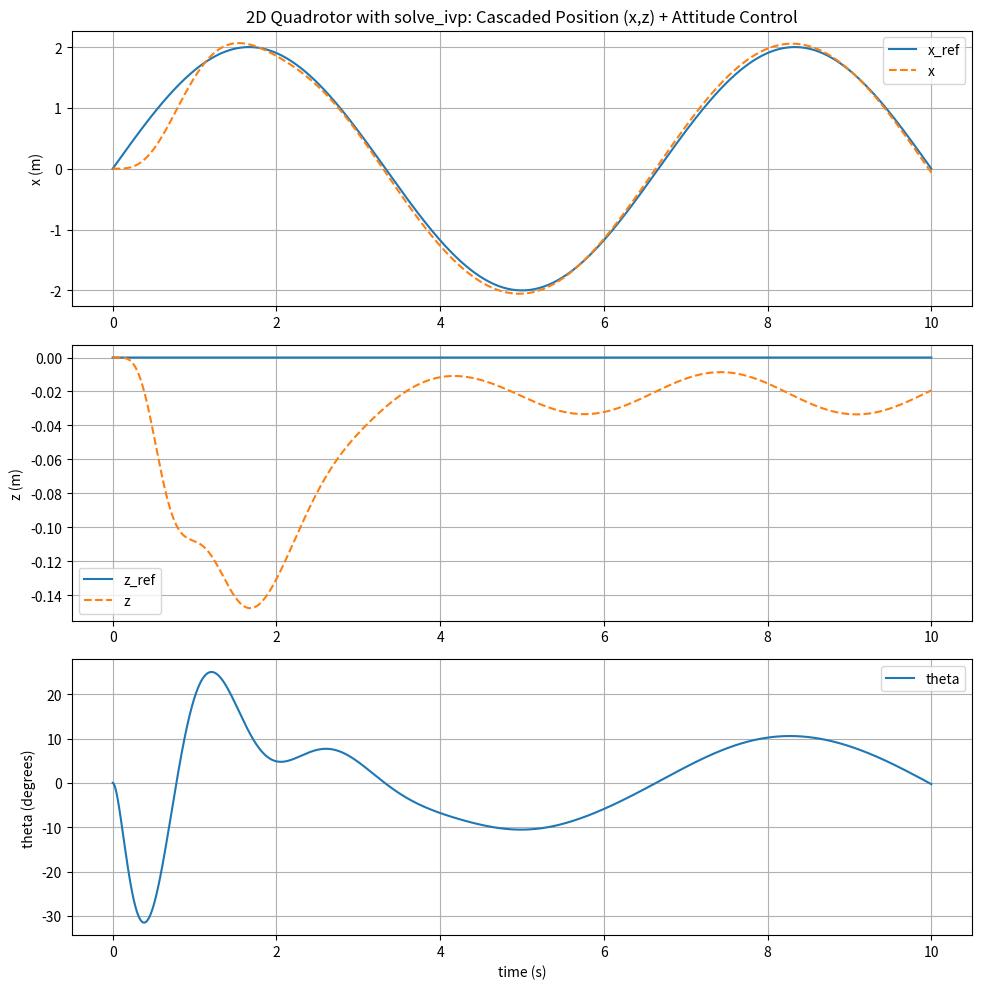

Write the Python code that produced this figure.
import numpy as np
import matplotlib.pyplot as plt
from scipy.integrate import solve_ivp

# ========= 1. 系统与控制参数 =========
m = 1.0      # 质量 (kg)
g = 9.81     # 重力 (m/s^2)
Iyy = 0.02   # 绕 y 轴转动惯量 (kg*m^2) 随便取一个合理值

# ---- 外环：位置期望闭环指标（x 和 z 共用一套）----
zeta_pos = 0.9
omega_n_pos = 2.0   # rad/s

Kp_x = omega_n_pos**2
Kd_x = 2 * zeta_pos * omega_n_pos

Kp_z = omega_n_pos**2
Kd_z = 2 * zeta_pos * omega_n_pos

# ---- 内环：俯仰角闭环指标 ----
zeta_att = 0.9
omega_n_att = 8.0   # rad/s，姿态带宽明显比位置高

Kp_th = omega_n_att**2 * Iyy
Kd_th = 2 * zeta_att * omega_n_att * Iyy

print("Kp_x, Kd_x:", Kp_x, Kd_x)
print("Kp_z, Kd_z:", Kp_z, Kd_z)
print("Kp_th, Kd_th:", Kp_th, Kd_th)

# ========= 2. 参考轨迹定义 =========
A_x = 2.0        # x 方向正弦轨迹振幅 2 m
f_x = 0.15       # Hz
omega_x = 2 * np.pi * f_x

def ref_traj(t):
    """给定时间 t，返回参考 x、z 及其一二阶导数"""
    x_ref     = A_x * np.sin(omega_x * t)
    x_ref_dot = A_x * omega_x * np.cos(omega_x * t)
    x_ref_dd  = -A_x * omega_x**2 * np.sin(omega_x * t)

    # z 方向保持悬停 0
    z_ref     = 0.0
    z_ref_dot = 0.0
    z_ref_dd  = 0.0

    return x_ref, x_ref_dot, x_ref_dd, z_ref, z_ref_dot, z_ref_dd

# ========= 3. 控制律 =========
def controller(t, s):
    """
    controller(t, s) -> (T_cmd, tau)
    s = [x, z, theta, xdot, zdot, thetadot]
    """
    x, z, th, xd, zd, thd = s

    # --- 参考轨迹 ---
    xr, xrd, xrdd, zr, zrd, zrdd = ref_traj(t)

    # --- 外环：位置 PD + 前馈，加速度指令 ---
    ex   = xr  - x
    evx  = xrd - xd
    ax_cmd = xrdd + Kp_x * ex + Kd_x * evx   # 期望水平加速度

    ez   = zr  - z
    evz  = zrd - zd
    az_cmd = zrdd + Kp_z * ez + Kd_z * evz   # 期望竖直加速度

    # --- 将加速度指令转换为姿态 & 总推力命令（小角度近似） ---
    # ax ≈ -g * theta       -> theta_cmd ≈ -ax_cmd / g
    # az ≈ T/m - g          -> T_cmd ≈ m (az_cmd + g)
    theta_cmd = -ax_cmd / g
    T_cmd = m * (az_cmd + g)

    # --- 内环：俯仰角 PD 控制，输出力矩 tau ---
    e_th  = theta_cmd - th
    e_thd = 0.0 - thd
    tau = Kp_th * e_th + Kd_th * e_thd

    return T_cmd, tau

# ========= 4. 动力学方程（给 solve_ivp 用） =========
def quad2d_dynamics(t, s):
    """
    s = [x, z, theta, xdot, zdot, thetadot]
    返回 ds/dt
    """
    x, z, th, xd, zd, thd = s

    # 控制输入
    T_cmd, tau = controller(t, s)

    # 简化 2D 四旋翼动力学
    # x_ddot = -(T/m) * sin(theta)
    # z_ddot =  (T/m) * cos(theta) - g
    xdd  = -(T_cmd / m) * np.sin(th)
    zdd  =  (T_cmd / m) * np.cos(th) - g
    thdd = tau / Iyy

    # 按状态顺序返回导数
    return [xd, zd, thd, xdd, zdd, thdd]

# ========= 5. 使用 solve_ivp 积分 =========
Tsim = 10.0
t_eval = np.linspace(0, Tsim, 10001)

s0 = [0.0,   # x(0)
      0.0,   # z(0)
      0.0,   # theta(0)
      0.0,   # xdot(0)
      0.0,   # zdot(0)
      0.0]   # thetadot(0)

sol = solve_ivp(
    fun=quad2d_dynamics,
    t_span=(0.0, Tsim),
    y0=s0,
    t_eval=t_eval,
    max_step=0.001,
    method="RK45",  # Euler is too slow, RK45 is better
    rtol=1e-6,
    atol=1e-9,
)

t = sol.t
x, z, theta, xd, zd, thetad = sol.y

# 再算一次参考轨迹用于画图
x_ref_plot, _, _, z_ref_plot, _, _ = ref_traj(t)
# z_ref is constant (0.0), so make it an array matching t
z_ref_plot = np.zeros_like(t)

# ========= 6. 画图 =========
plt.figure(figsize=(10, 10))

# X tracking
plt.subplot(3, 1, 1)
plt.plot(t, x_ref_plot, label="x_ref")
plt.plot(t, x, "--", label="x")
plt.ylabel("x (m)")
plt.title("2D Quadrotor with solve_ivp: Cascaded Position (x,z) + Attitude Control")
plt.legend()
plt.grid(True)

# Z tracking
plt.subplot(3, 1, 2)
plt.plot(t, z_ref_plot, label="z_ref")
plt.plot(t, z, "--", label="z")
plt.ylabel("z (m)")
plt.legend()
plt.grid(True)

# Theta
plt.subplot(3, 1, 3)
plt.plot(t, np.degrees(theta), label="theta")
plt.ylabel("theta (degrees)")
plt.xlabel("time (s)")
plt.legend()
plt.grid(True)

plt.tight_layout()
plt.show()
